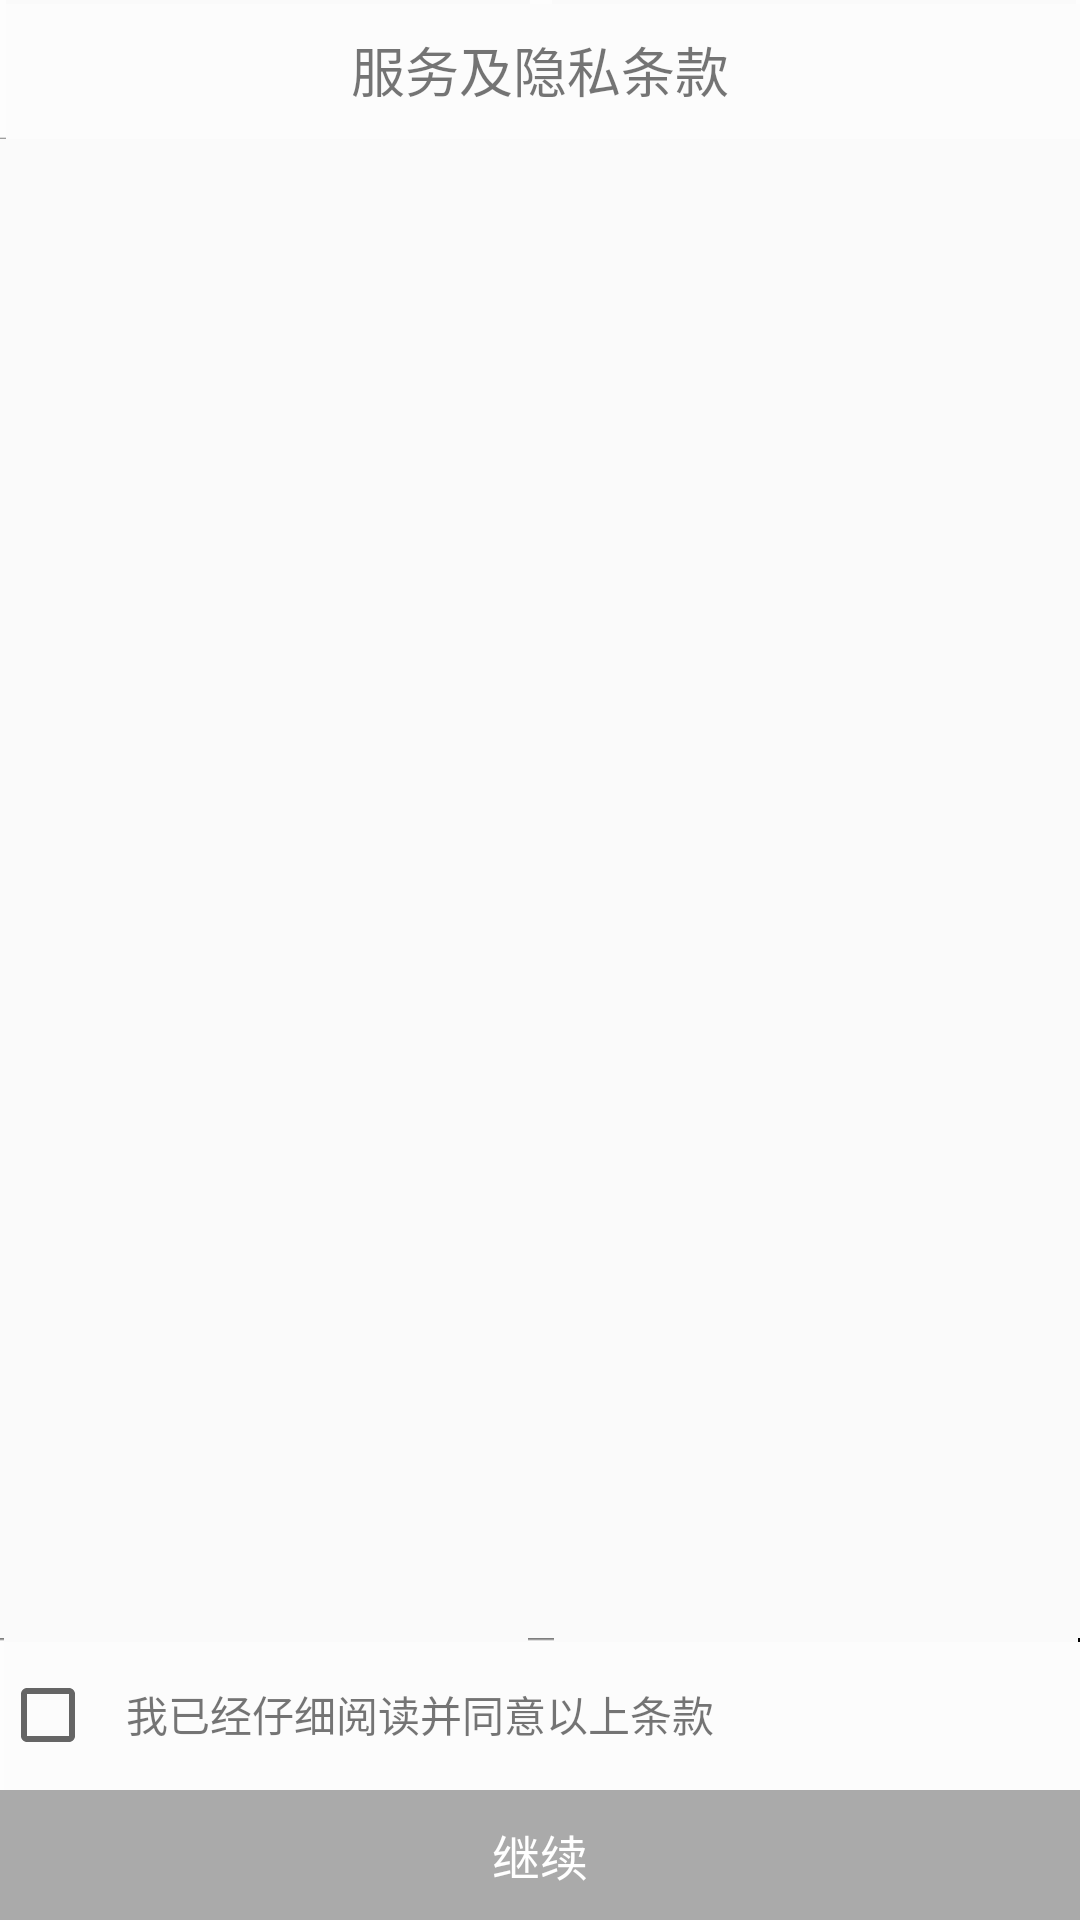

Layout XML and referenced resources for this Android screen:
<!-- AndroidManifest.xml: application theme AppTheme -->
<!-- res/layout/licence_layout.xml -->
<?xml version="1.0" encoding="utf-8"?>
<RelativeLayout xmlns:android="http://schemas.android.com/apk/res/android"
    android:layout_width="match_parent"
    android:layout_height="match_parent">

    <TextView
        android:layout_width="match_parent"
        android:layout_height="wrap_content"
        android:background="@drawable/li_bottom"
        android:gravity="center"
        android:paddingBottom="10dp"
        android:paddingTop="10dp"
        android:text="@string/licence_title"
        android:textSize="18dp" />

    <TextView
        android:id="@+id/licence_continue"
        android:layout_width="match_parent"
        android:layout_height="wrap_content"
        android:layout_alignParentBottom="true"
        android:background="@android:color/darker_gray"
        android:gravity="center"
        android:paddingBottom="10dp"
        android:paddingTop="10dp"
        android:text="@string/continue_str"
        android:textColor="@android:color/white"
        android:textSize="16dp" />

    <LinearLayout
        android:layout_width="match_parent"
        android:layout_height="wrap_content"
        android:layout_above="@id/licence_continue"
        android:background="@drawable/li_top">


        <CheckBox
            android:id="@+id/licence_checkbox"
            android:layout_width="wrap_content"
            android:layout_height="wrap_content"
            android:paddingBottom="15dp"
            android:paddingTop="15dp" />


        <TextView
            android:layout_width="wrap_content"
            android:layout_height="wrap_content"
            android:layout_marginStart="10dp"
            android:paddingBottom="15dp"
            android:paddingTop="15dp"
            android:text="@string/licence_notification" />
    </LinearLayout>
</RelativeLayout>
<!-- resources referenced by this layout -->
<resources>
  <string name="continue_str">继续</string>
  <string name="licence_notification">我已经仔细阅读并同意以上条款</string>
  <string name="licence_title">服务及隐私条款</string>
  <style name="AppTheme" parent="Theme.AppCompat.Light.DarkActionBar">
          
          <item name="colorPrimary">@color/colorPrimary</item>
          <item name="colorPrimaryDark">@color/colorPrimaryDark</item>
          <item name="colorAccent">@color/colorAccent</item>
      </style>
  <color name="colorPrimary">#3F51B5</color>
  <color name="colorPrimaryDark">#303F9F</color>
  <color name="colorAccent">#FF4081</color>
</resources>
